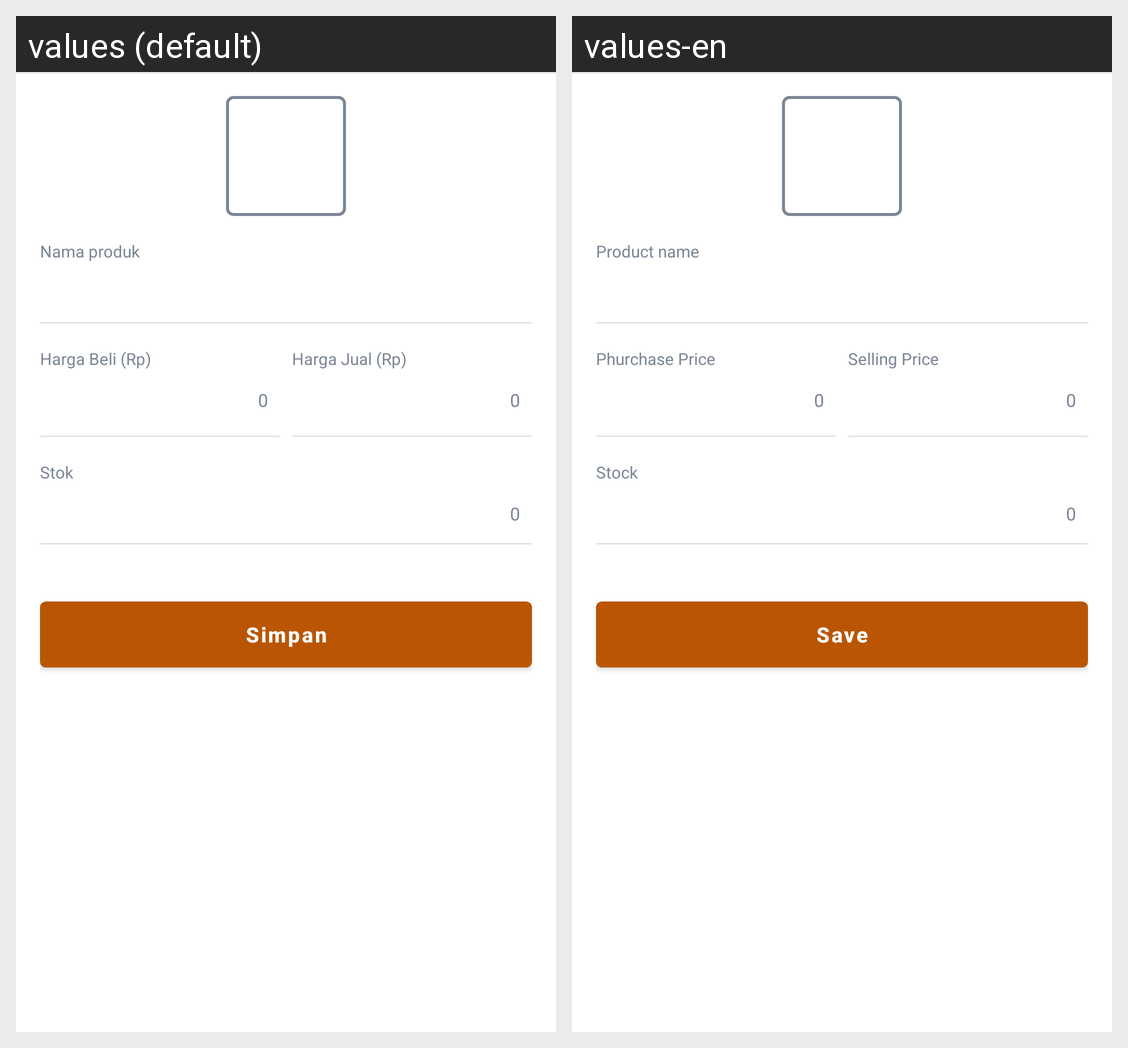

Here is an Android app screen in its default locale and in the app's own translations. Write out the translated-string differences for the strings that appear on this screen.
Android screen res/layout/activity_edit_manual_sell.xml rendered under 2 locales, left to right: values (default), values-en. Device: Nexus 5 (rendered at 1080×1920; each locale shown at half size, 540×960, under a caption strip naming it); theme AppTheme.
Strings drawn on this screen, with the default value and each locale's value (text and hints the layout hard-codes, and strings that could not be matched under every locale, appear in the picture but are not listed):

lbl_input_name_title
  values: Nama produk
  values-en: Product name

lbl_input_price_buy_title
  values: Harga Beli (Rp)
  values-en: Phurchase Price

lbl_input_price_sell_title
  values: Harga Jual (Rp)
  values-en: Selling Price

lbl_input_stock_title
  values: Stok
  values-en: Stock

btn_save
  values: Simpan
  values-en: Save
